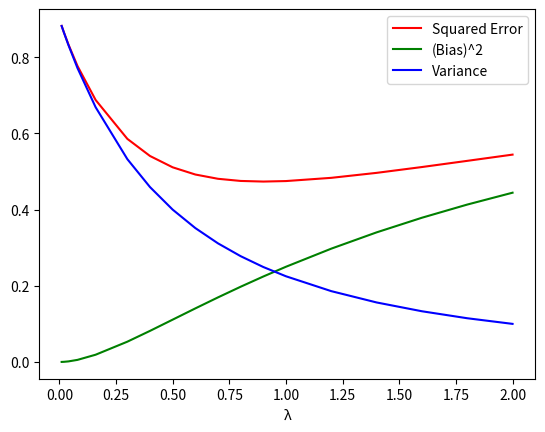

Write the Python code that produced this figure.
import numpy as np
import matplotlib.pyplot as plt
sigma_sq = 9
mu = 1
n = 10
lam=  [0.01, 0.02, 0.04, 0.08, 0.16, 0.3, 0.4, 0.5, 0.6, 0.7, 0.8, 0.9, 1.0, 1.2, 1.4, 1.6, 1.8, 2.0]
squared_error = []
bias = []
variance = []
for i in range(len(lam)):
    sq =   ((mu * lam[i])/(1 + lam[i]))**2 + ( sigma_sq / (n * (1 + lam[i])**2))
    b = ((mu * lam[i])/(1 + lam[i]))**2
    var = sigma_sq / (n * (1 + lam[i])**2 )
    squared_error.append(sq)
    bias.append(b)
    variance.append(var)

plt.plot(lam ,squared_error, color='red',label='Squared Error')
plt.plot(lam, bias, color='green',label='(Bias)^2')
plt.plot(lam,variance, color='blue',label='Variance')
plt.xlabel('λ')
plt.legend()
plt.show()

 